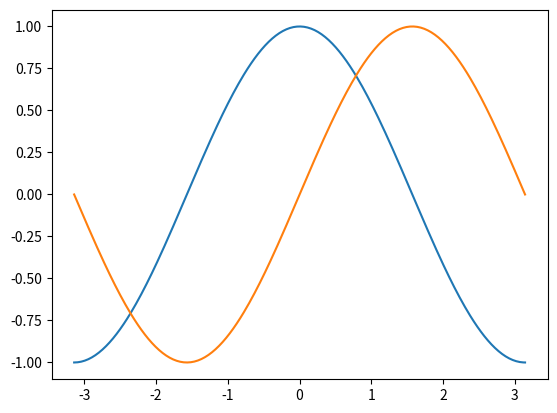
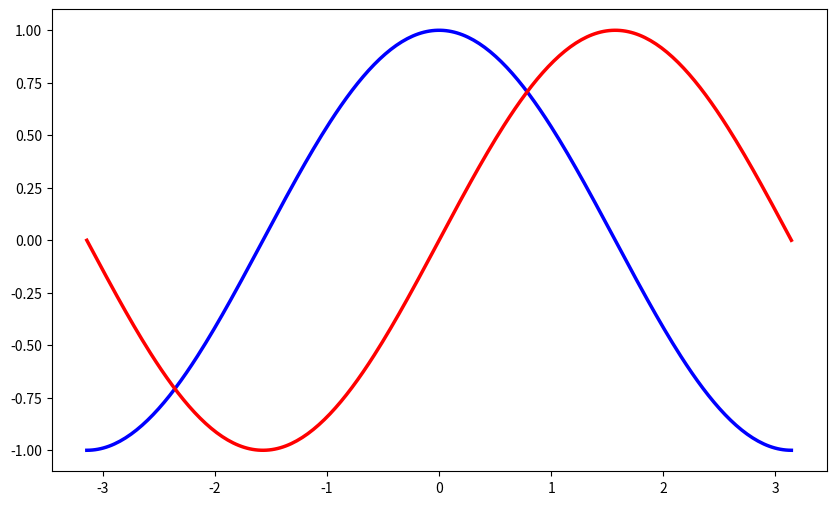
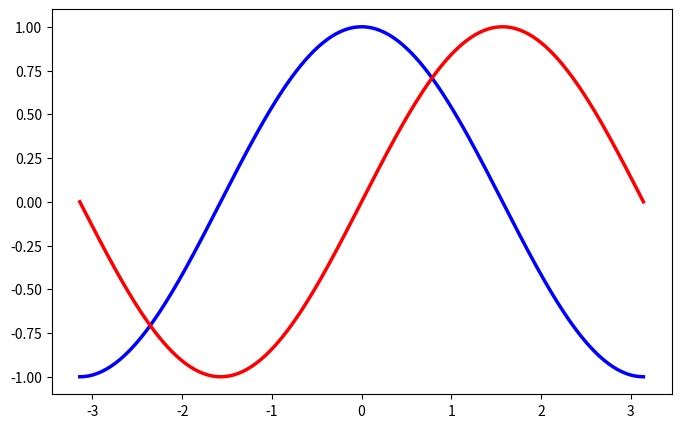
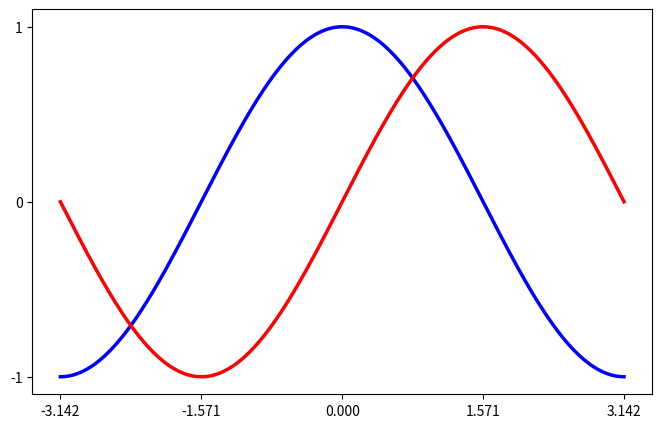
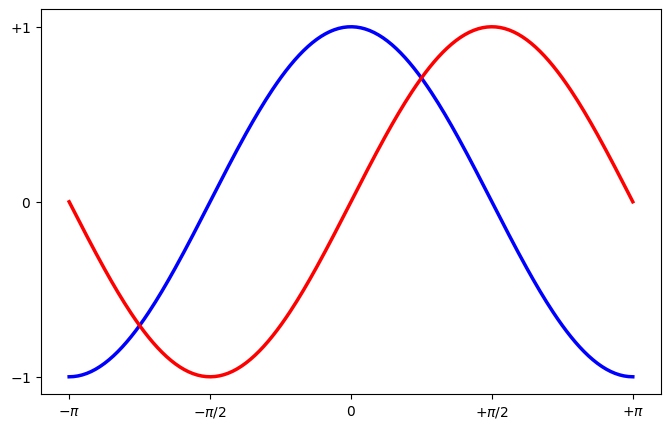
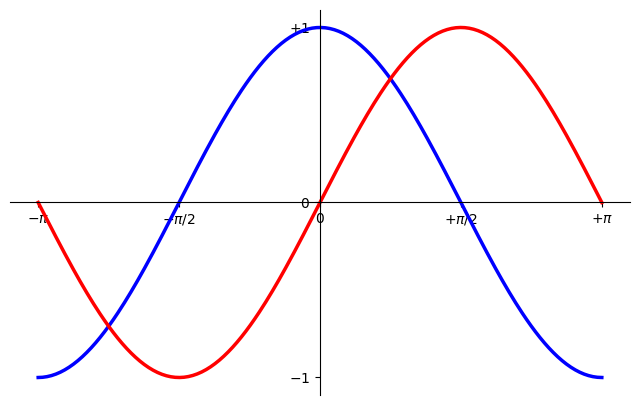
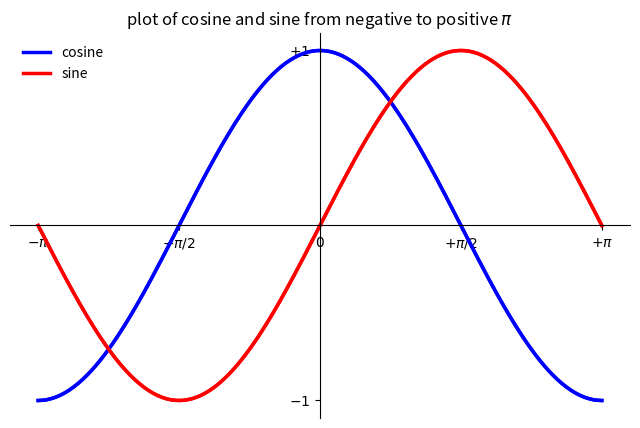

Write the Python code that produced these figures, in order.
import numpy as np
import matplotlib.pyplot as plt
%matplotlib inline

# creates a linear spaced array
X = np.linspace(-np.pi, np.pi, 256, endpoint=True)

# computes the sine and cosine
C, S = np.cos(X), np.sin(X)

# plot the cosine against X
plt.plot(X, C)

# plot the sine against X
plt.plot(X,S)

plt.show()

plt.figure(figsize=(10, 6), dpi=80)
plt.plot(X, C, color="blue", linewidth=2.5, linestyle="-")
plt.plot(X, S, color="red", linewidth=2.5, linestyle="-")

plt.figure(figsize=(8, 5), dpi=80)
plt.subplot(111)

X = np.linspace(-np.pi, np.pi, 256, endpoint=True)
C, S = np.cos(X), np.sin(X)

# copy these lines from above
plt.plot(X, C, color="blue", linewidth=2.5, linestyle="-")
plt.plot(X, S, color="red", linewidth=2.5, linestyle="-")

plt.xlim(X.min() * 1.1, X.max() * 1.1)
plt.ylim(C.min() * 1.1, C.max() * 1.1)

plt.show()

plt.figure(figsize=(8, 5), dpi=80)
plt.subplot(111)

X = np.linspace(-np.pi, np.pi, 256, endpoint=True)
C, S = np.cos(X), np.sin(X)

# copy these lines from above
plt.plot(X, C, color="blue", linewidth=2.5, linestyle="-")
plt.plot(X, S, color="red", linewidth=2.5, linestyle="-")

plt.xlim(X.min() * 1.1, X.max() * 1.1)
plt.ylim(C.min() * 1.1, C.max() * 1.1)

plt.xticks([-np.pi, -np.pi / 2, 0, np.pi / 2, np.pi])
plt.yticks([-1,0,1])

plt.show()

import numpy as np
import matplotlib.pyplot as plt

plt.figure(figsize=(8, 5), dpi=80)
plt.subplot(111)

X = np.linspace(-np.pi, np.pi, 256, endpoint=True)
C, S = np.cos(X), np.sin(X)

plt.plot(X, C, color="blue", linewidth=2.5, linestyle="-")
plt.plot(X, S, color="red", linewidth=2.5, linestyle="-")

plt.xlim(X.min() * 1.1, X.max() * 1.1)
plt.ylim(C.min() * 1.1, C.max() * 1.1)

plt.xticks(
    [-np.pi, -np.pi / 2, 0, np.pi / 2, np.pi],
    [r"$-\pi$", r"$-\pi/2$", r"$0$", r"$+\pi/2$", r"$+\pi$"],
)

plt.yticks([-1, 0, +1], [r"$-1$", r"$0$", r"$+1$"])

plt.show()

import numpy as np
import matplotlib.pyplot as plt

plt.figure(figsize=(8, 5), dpi=80)
ax = plt.subplot(111)

ax.spines["right"].set_color("none")
ax.spines["top"].set_color("none")
ax.xaxis.set_ticks_position("bottom")
# move the bottom spline to the origin
ax.spines["bottom"].set_position(("data", 0))
ax.yaxis.set_ticks_position("left")
# move the left spline to the origin
ax.spines["left"].set_position(("data", 0))

X = np.linspace(-np.pi, np.pi, 256, endpoint=True)
C, S = np.cos(X), np.sin(X)

plt.plot(X, C, color="blue", linewidth=2.5, linestyle="-")
plt.plot(X, S, color="red", linewidth=2.5, linestyle="-")

plt.xlim(X.min() * 1.1, X.max() * 1.1)
plt.ylim(C.min() * 1.1, C.max() * 1.1)

plt.xticks(
    [-np.pi, -np.pi / 2, 0, np.pi / 2, np.pi],
    [r"$-\pi$", r"$-\pi/2$", r"$0$", r"$+\pi/2$", r"$+\pi$"],
)

plt.yticks([-1, 0, +1], [r"$-1$", r"$0$", r"$+1$"])

plt.show()

import numpy as np
import matplotlib.pyplot as plt

plt.figure(figsize=(8, 5), dpi=80)
ax = plt.subplot(111)
ax.spines["right"].set_color("none")
ax.spines["top"].set_color("none")
ax.xaxis.set_ticks_position("bottom")
ax.spines["bottom"].set_position(("data", 0))
ax.yaxis.set_ticks_position("left")
ax.spines["left"].set_position(("data", 0))

X = np.linspace(-np.pi, np.pi, 256, endpoint=True)
C, S = np.cos(X), np.sin(X)

plt.plot(X, C, color="blue", linewidth=2.5, linestyle="-", label="cosine")
plt.plot(X, S, color="red", linewidth=2.5, linestyle="-", label="sine")

plt.plot(X, C, color="blue", linewidth=2.5, linestyle="-")
plt.plot(X, S, color="red", linewidth=2.5, linestyle="-")

plt.xlim(X.min() * 1.1, X.max() * 1.1)
plt.ylim(C.min() * 1.1, C.max() * 1.1)

plt.xticks(
    [-np.pi, -np.pi / 2, 0, np.pi / 2, np.pi],
    [r"$-\pi$", r"$-\pi/2$", r"$0$", r"$+\pi/2$", r"$+\pi$"],
)

plt.yticks([-1, +1], [r"$-1$", r"$+1$"])

plt.legend(loc="upper left", frameon=False)
plt.title('plot of cosine and sine from negative to positive $\pi$')
plt.show()

